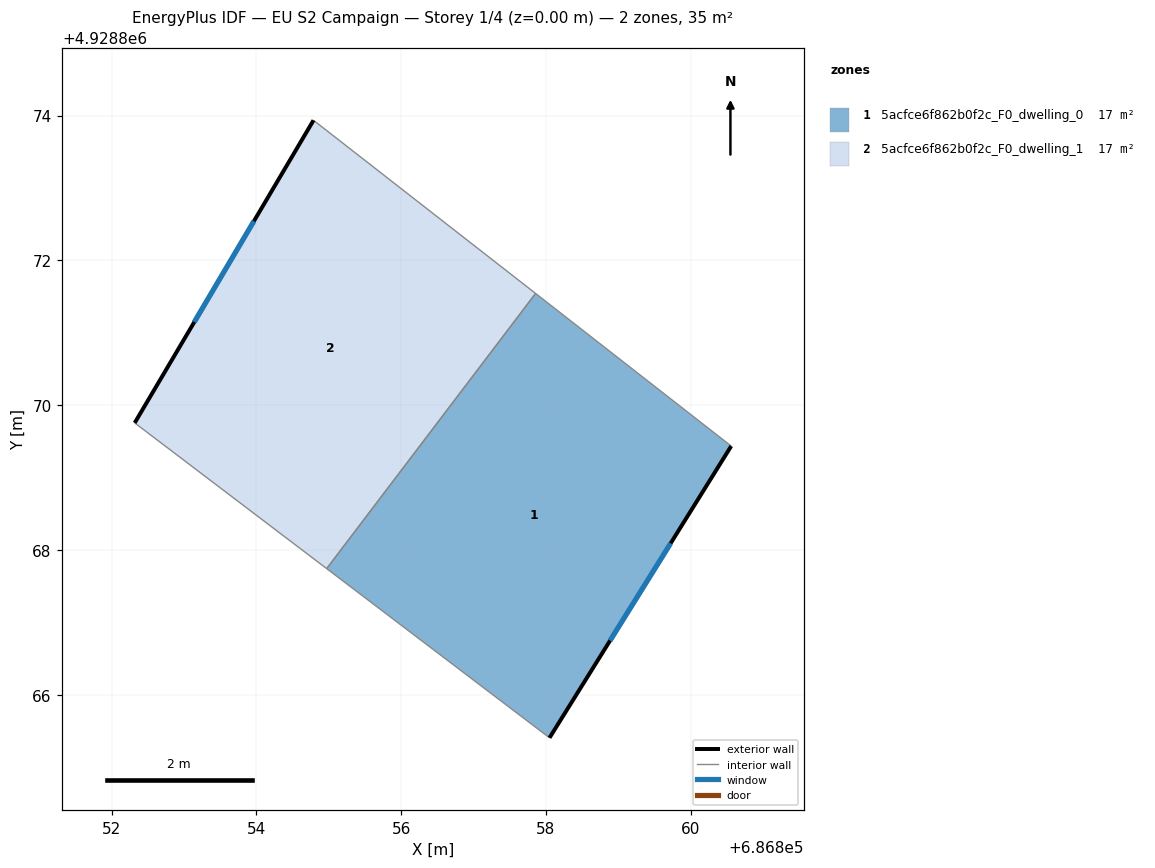
=== STOREY PLAN SPEC (per zone: floor XY polygon, exterior-wall plan segments, windows/doors) ===
zone 1: 5acfce6f862b0f2c_F0_dwelling_0  (17.3 m²)
  floor: (686858.05, 4928865.41) (686860.56, 4928869.43) (686857.86, 4928871.54) (686854.97, 4928867.74)
  exterior wall: (686860.56, 4928869.43) – (686858.05, 4928865.41)  [4.7 m]
    window: (686859.72, 4928868.09) – (686858.89, 4928866.75)  [1.6 m²]
  interior walls: 3
zone 2: 5acfce6f862b0f2c_F0_dwelling_1  (17.3 m²)
  floor: (686854.97, 4928867.74) (686857.86, 4928871.54) (686854.79, 4928873.93) (686852.32, 4928869.75)
  exterior wall: (686852.32, 4928869.75) – (686854.79, 4928873.93)  [4.9 m]
    window: (686853.14, 4928871.15) – (686853.97, 4928872.54)  [1.6 m²]
  interior walls: 3

=== DERIVED (storey summary) ===
Building: EU S2 Campaign
Storey: 1 of 4  (floor level z = 0.00 m)
Storey gross floor area: 34.6 m²
Zones on this storey: 2
  - 5acfce6f862b0f2c_F0_dwelling_0: floor 17.3 m²; exterior wall 4.7 m (14.2 m²); 1 window(s) 1.6 m²; WWR 11.1%
  - 5acfce6f862b0f2c_F0_dwelling_1: floor 17.3 m²; exterior wall 4.9 m (14.6 m²); 1 window(s) 1.6 m²; WWR 11.1%
Zone adjacency (shared interzone walls):
  - 5acfce6f862b0f2c_F0_dwelling_0 ↔ 5acfce6f862b0f2c_F0_dwelling_1